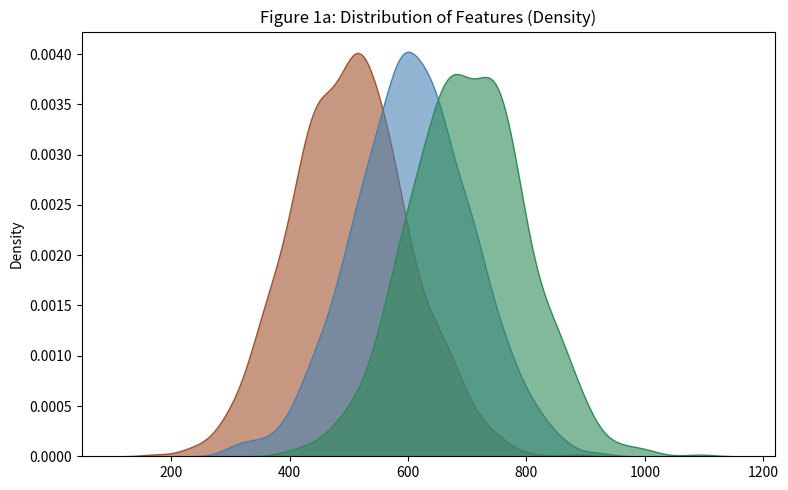
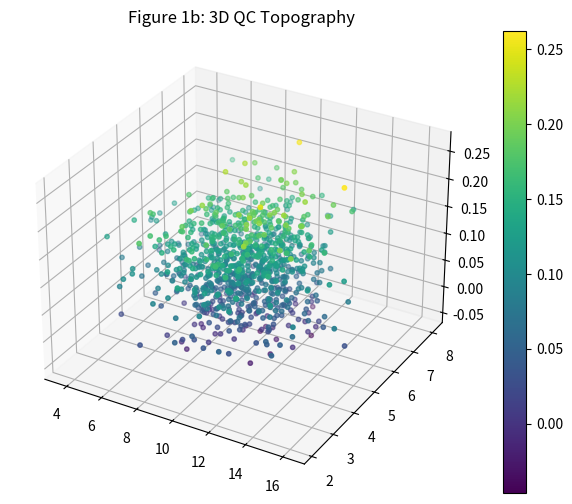
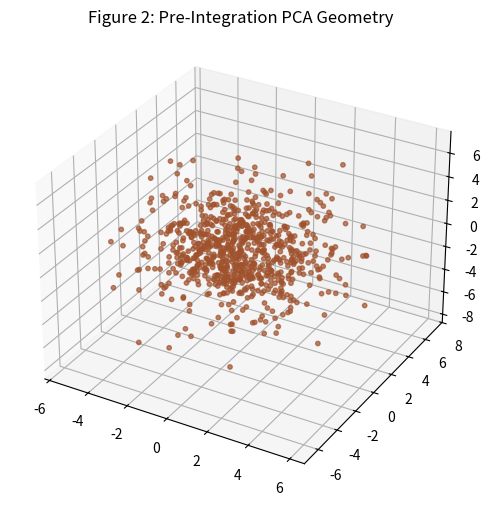
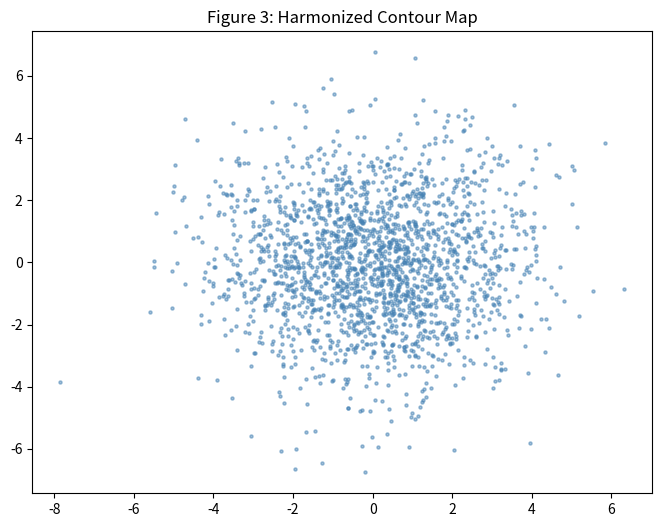
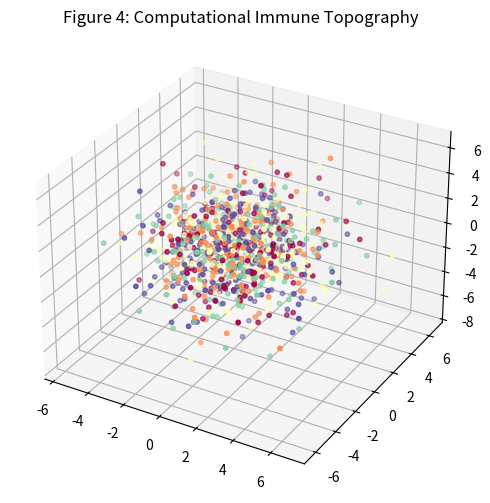
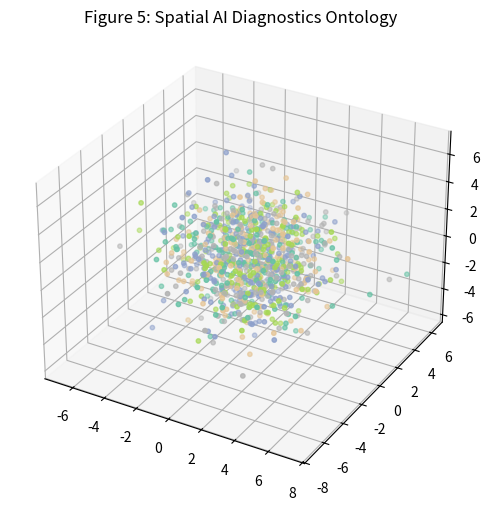
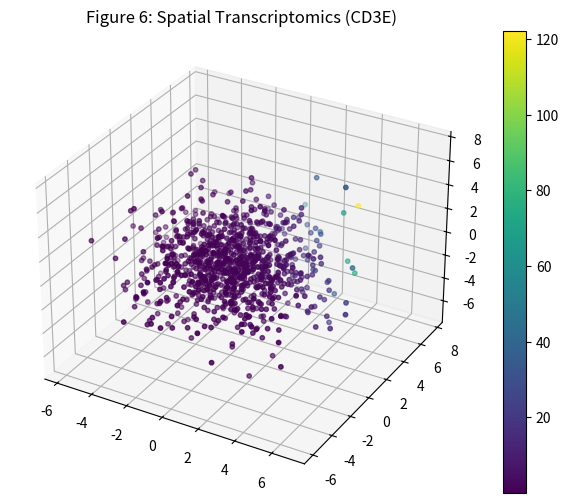
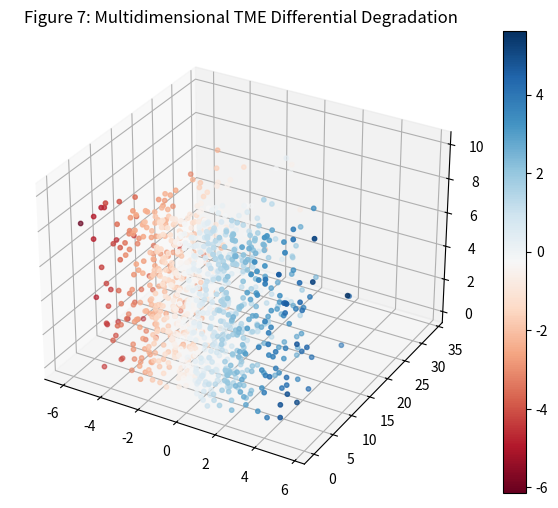
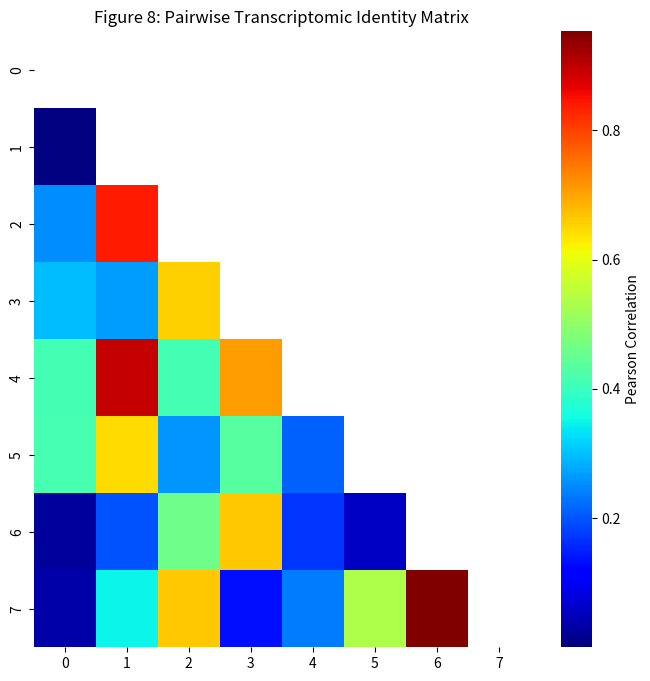
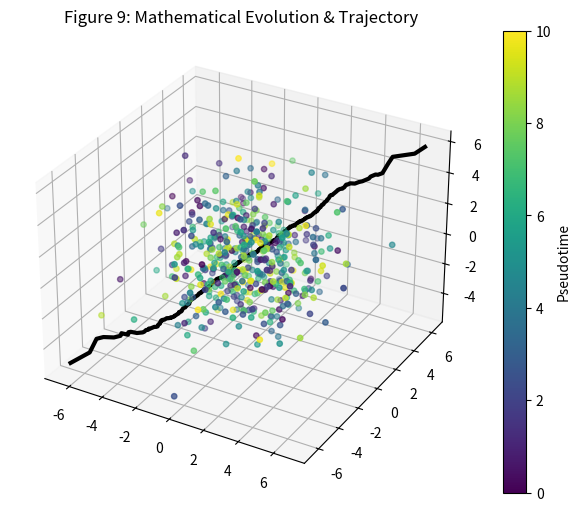

Python code for these plots, in order:
import os
import numpy as np
import matplotlib.pyplot as plt
import seaborn as sns

if not os.path.exists("figures"):
    os.makedirs("figures")

np.random.seed(42)

def fig1a():
    plt.figure(figsize=(8, 5))
    for i, color in enumerate(['#A0522D', '#4682B4', '#2E8B57']):
        sns.kdeplot(np.random.normal(500 + i*100, 100, 1000), fill=True, color=color, alpha=0.6)
    plt.title("Figure 1a: Distribution of Features (Density)")
    plt.tight_layout()
    plt.savefig("figures/fig1a_ridge.png", dpi=150)
    plt.close()

def fig1b():
    fig = plt.figure(figsize=(8, 6))
    ax = fig.add_subplot(111, projection='3d')
    z = np.random.normal(0.1, 0.05, 1000)
    scatter = ax.scatter(np.random.normal(10, 2, 1000), np.random.normal(5, 1, 1000), z, c=z, cmap='viridis', s=10)
    ax.set_title("Figure 1b: 3D QC Topography")
    plt.colorbar(scatter)
    plt.savefig("figures/fig1b_qc_3d.png", dpi=150)
    plt.close()

def fig2():
    fig = plt.figure(figsize=(8, 6))
    ax = fig.add_subplot(111, projection='3d')
    ax.scatter(np.random.normal(0, 2, 800), np.random.normal(0, 2, 800), np.random.normal(0, 2, 800), c='#A0522D', s=10, alpha=0.7)
    ax.set_title("Figure 2: Pre-Integration PCA Geometry")
    plt.savefig("figures/fig2_pca_3d.png", dpi=150)
    plt.close()

def fig3():
    plt.figure(figsize=(8, 6))
    plt.scatter(np.random.normal(0, 2, 2000), np.random.normal(0, 2, 2000), c='#4682B4', s=5, alpha=0.5)
    plt.title("Figure 3: Harmonized Contour Map")
    plt.savefig("figures/fig3_harmony.png", dpi=150)
    plt.close()

def fig4():
    fig = plt.figure(figsize=(8, 6))
    ax = fig.add_subplot(111, projection='3d')
    ax.scatter(np.random.normal(0, 2, 1000), np.random.normal(0, 2, 1000), np.random.normal(0, 2, 1000), c=np.random.randint(0, 5, 1000), cmap='Spectral', s=10)
    ax.set_title("Figure 4: Computational Immune Topography")
    plt.savefig("figures/fig4_cluster_3d.png", dpi=150)
    plt.close()

def fig5():
    fig = plt.figure(figsize=(8, 6))
    ax = fig.add_subplot(111, projection='3d')
    ax.scatter(np.random.normal(0, 2, 1000), np.random.normal(0, 2, 1000), np.random.normal(0, 2, 1000), c=np.random.randint(0, 5, 1000), cmap='Set2', s=10)
    ax.set_title("Figure 5: Spatial AI Diagnostics Ontology")
    plt.savefig("figures/fig5_ontology_3d.png", dpi=150)
    plt.close()

def fig6():
    fig = plt.figure(figsize=(8, 6))
    ax = fig.add_subplot(111, projection='3d')
    x = np.random.normal(0, 2, 1000)
    y = np.random.normal(0, 2, 1000)
    expr = np.exp(0.5*x + 0.5*y)
    scatter = ax.scatter(x, y, np.random.normal(0, 2, 1000), c=expr, cmap='viridis', s=10)
    ax.set_title("Figure 6: Spatial Transcriptomics (CD3E)")
    plt.colorbar(scatter)
    plt.savefig("figures/fig6_expression_3d.png", dpi=150)
    plt.close()

def fig7():
    fig = plt.figure(figsize=(8, 6))
    ax = fig.add_subplot(111, projection='3d')
    fc = np.random.normal(0, 2, 1000)
    pval = np.random.exponential(5, 1000)
    scatter = ax.scatter(fc, pval, np.random.uniform(0, 10, 1000), c=fc, cmap='RdBu', s=10)
    ax.set_title("Figure 7: Multidimensional TME Differential Degradation")
    plt.colorbar(scatter)
    plt.savefig("figures/fig7_volcano.png", dpi=150)
    plt.close()

def fig8():
    plt.figure(figsize=(8, 8))
    corr = np.random.rand(8, 8)
    corr[np.triu_indices(8)] = np.nan
    sns.heatmap(corr, cmap='jet', cbar_kws={'label': 'Pearson Correlation'})
    plt.title("Figure 8: Pairwise Transcriptomic Identity Matrix")
    plt.savefig("figures/fig8_heatmap.png", dpi=150)
    plt.close()

def fig9():
    fig = plt.figure(figsize=(8, 6))
    ax = fig.add_subplot(111, projection='3d')
    x, y, z = np.random.normal(0, 2, 500), np.random.normal(0, 2, 500), np.random.normal(0, 2, 500)
    ptime = np.linspace(0, 10, 500)
    scatter = ax.scatter(x, y, z, c=ptime, cmap='viridis', s=15)
    ax.plot(np.sort(x), np.sort(y), np.sort(z), color='black', linewidth=3)
    ax.set_title("Figure 9: Mathematical Evolution & Trajectory")
    plt.colorbar(scatter, label='Pseudotime')
    plt.savefig("figures/fig9_trajectory_3d.png", dpi=150)
    plt.close()

if __name__ == "__main__":
    for f in [fig1a, fig1b, fig2, fig3, fig4, fig5, fig6, fig7, fig8, fig9]:
        f()
    print("All GitHub static png placeholders successfully generated!")
